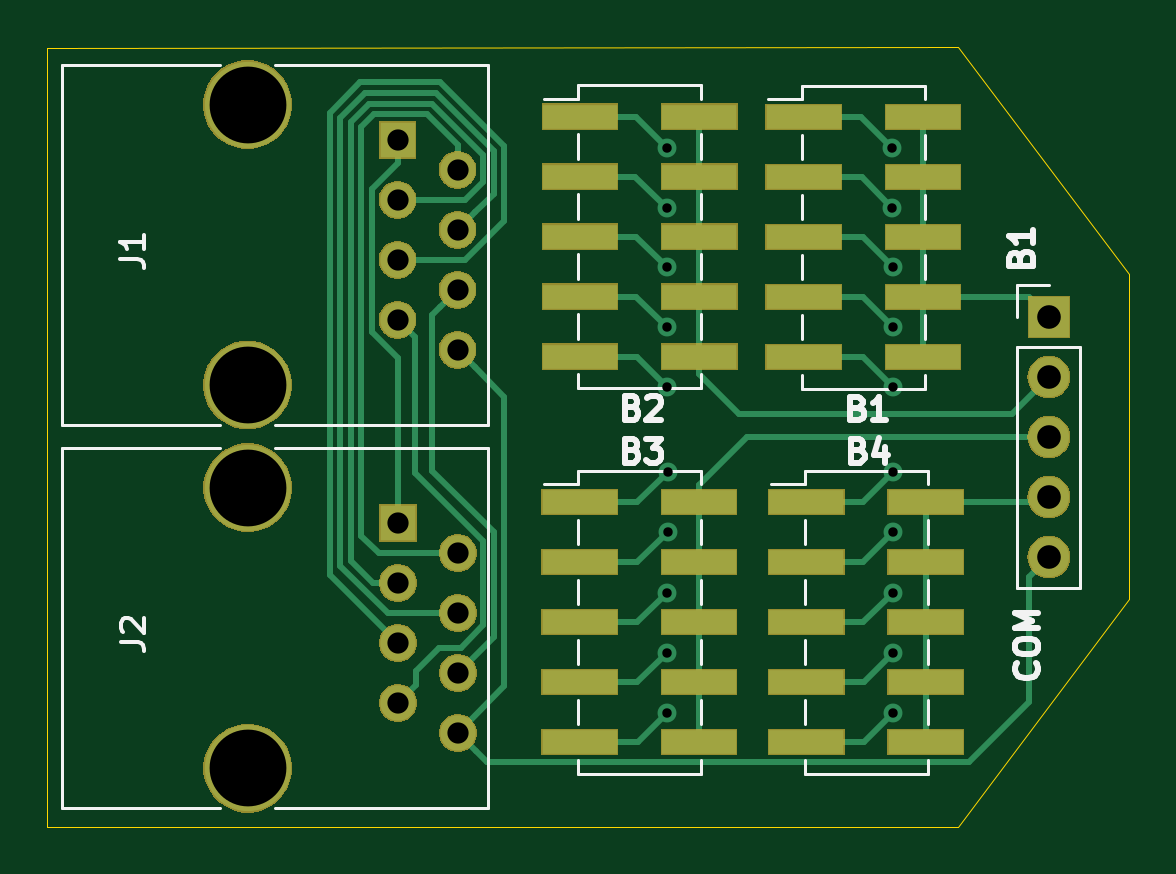
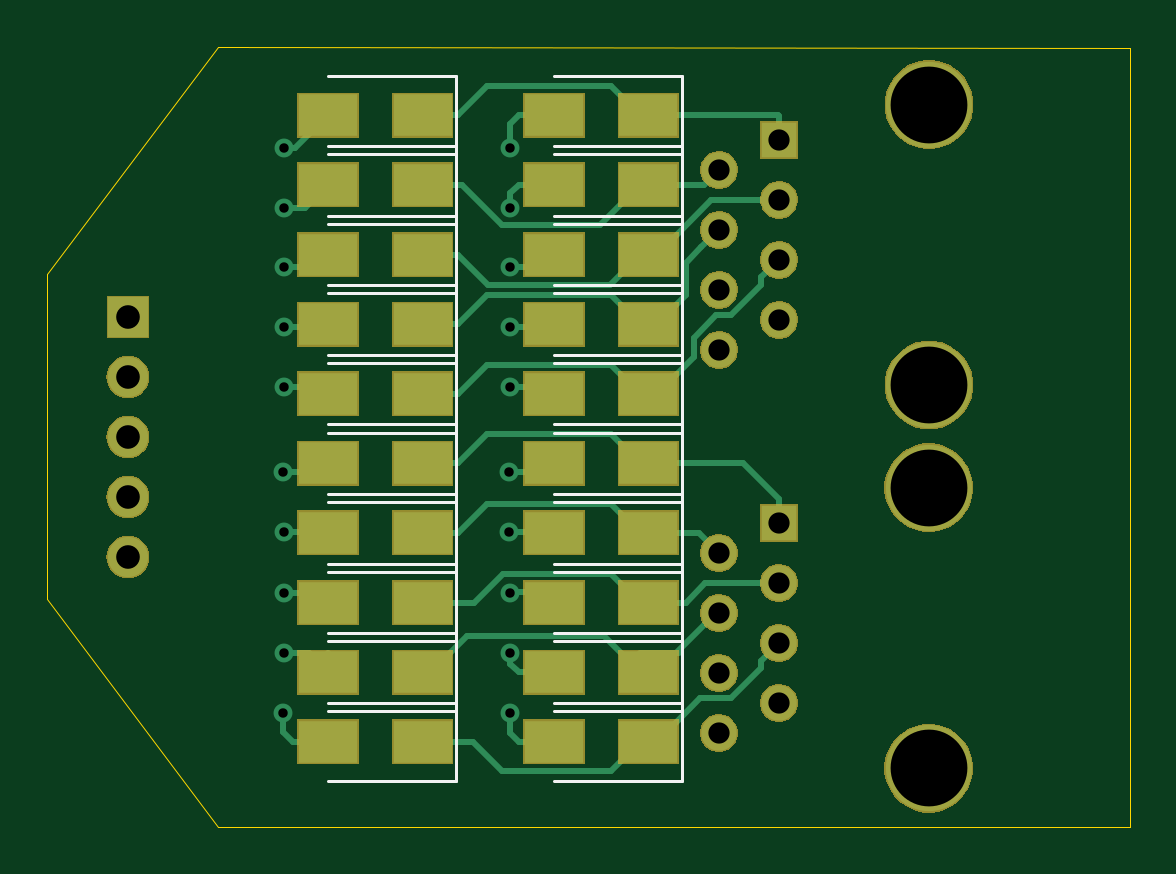
Circuit board: 11 layer files. Board 45.8 x 33.0 mm.
- bottom_copper: VHClick-rev1-B_Cu.gbr (10473 bytes)
- bottom_mask: VHClick-rev1-B_Mask.gbr (32510 bytes)
- paste: VHClick-rev1-B_Paste.gbr (1539 bytes)
- bottom_silk: VHClick-rev1-B_SilkS.gbr (3531 bytes)
- outline: VHClick-rev1-Edge_Cuts.gbr (797 bytes)
- top_copper: VHClick-rev1-F_Cu.gbr (9123 bytes)
- top_mask: VHClick-rev1-F_Mask.gbr (32510 bytes)
- paste: VHClick-rev1-F_Paste.gbr (1539 bytes)
- top_silk: VHClick-rev1-F_SilkS.gbr (9659 bytes)
- drill: VHClick-rev1-NPTH.drl (371 bytes)
- drill: VHClick-rev1-PTH.drl (946 bytes)

=== bottom_copper: VHClick-rev1-B_Cu.gbr (10473 bytes, source omitted) ===
=== bottom_mask: VHClick-rev1-B_Mask.gbr (32510 bytes, source omitted) ===
=== paste: VHClick-rev1-B_Paste.gbr ===
G04 #@! TF.GenerationSoftware,KiCad,Pcbnew,(5.1.4-0-10_14)*
G04 #@! TF.CreationDate,2019-11-29T21:54:42+03:00*
G04 #@! TF.ProjectId,VHClick-rev1,5648436c-6963-46b2-9d72-6576312e6b69,rev?*
G04 #@! TF.SameCoordinates,Original*
G04 #@! TF.FileFunction,Paste,Bot*
G04 #@! TF.FilePolarity,Positive*
%FSLAX46Y46*%
G04 Gerber Fmt 4.6, Leading zero omitted, Abs format (unit mm)*
G04 Created by KiCad (PCBNEW (5.1.4-0-10_14)) date 2019-11-29 21:54:42*
%MOMM*%
%LPD*%
G04 APERTURE LIST*
%ADD10R,2.500000X1.800000*%
G04 APERTURE END LIST*
D10*
X141103100Y-80403700D03*
X137103100Y-80403700D03*
X137103100Y-83350100D03*
X141103100Y-83350100D03*
X141103100Y-86296500D03*
X137103100Y-86296500D03*
X137103100Y-89242900D03*
X141103100Y-89242900D03*
X141103100Y-92189300D03*
X137103100Y-92189300D03*
X127540000Y-80403700D03*
X131540000Y-80403700D03*
X131540000Y-83350100D03*
X127540000Y-83350100D03*
X127540000Y-86296500D03*
X131540000Y-86296500D03*
X131540000Y-89242900D03*
X127540000Y-89242900D03*
X127540000Y-92189300D03*
X131540000Y-92189300D03*
X131540000Y-65671700D03*
X127540000Y-65671700D03*
X127540000Y-68618100D03*
X131540000Y-68618100D03*
X131540000Y-71564500D03*
X127540000Y-71564500D03*
X127540000Y-74510900D03*
X131540000Y-74510900D03*
X131540000Y-77457300D03*
X127540000Y-77457300D03*
X137103100Y-65671700D03*
X141103100Y-65671700D03*
X141103100Y-68618100D03*
X137103100Y-68618100D03*
X137103100Y-71564500D03*
X141103100Y-71564500D03*
X141103100Y-74510900D03*
X137103100Y-74510900D03*
X137103100Y-77457300D03*
X141103100Y-77457300D03*
M02*

=== bottom_silk: VHClick-rev1-B_SilkS.gbr ===
G04 #@! TF.GenerationSoftware,KiCad,Pcbnew,(5.1.4-0-10_14)*
G04 #@! TF.CreationDate,2019-11-29T21:54:42+03:00*
G04 #@! TF.ProjectId,VHClick-rev1,5648436c-6963-46b2-9d72-6576312e6b69,rev?*
G04 #@! TF.SameCoordinates,Original*
G04 #@! TF.FileFunction,Legend,Bot*
G04 #@! TF.FilePolarity,Positive*
%FSLAX46Y46*%
G04 Gerber Fmt 4.6, Leading zero omitted, Abs format (unit mm)*
G04 Created by KiCad (PCBNEW (5.1.4-0-10_14)) date 2019-11-29 21:54:42*
%MOMM*%
%LPD*%
G04 APERTURE LIST*
%ADD10C,0.120000*%
G04 APERTURE END LIST*
D10*
X135703100Y-82053700D02*
X141103100Y-82053700D01*
X135703100Y-78753700D02*
X141103100Y-78753700D01*
X135703100Y-82053700D02*
X135703100Y-78753700D01*
X135703100Y-85000100D02*
X135703100Y-81700100D01*
X135703100Y-81700100D02*
X141103100Y-81700100D01*
X135703100Y-85000100D02*
X141103100Y-85000100D01*
X135703100Y-87946500D02*
X141103100Y-87946500D01*
X135703100Y-84646500D02*
X141103100Y-84646500D01*
X135703100Y-87946500D02*
X135703100Y-84646500D01*
X135703100Y-90892900D02*
X135703100Y-87592900D01*
X135703100Y-87592900D02*
X141103100Y-87592900D01*
X135703100Y-90892900D02*
X141103100Y-90892900D01*
X135703100Y-93839300D02*
X141103100Y-93839300D01*
X135703100Y-90539300D02*
X141103100Y-90539300D01*
X135703100Y-93839300D02*
X135703100Y-90539300D01*
X126140000Y-82053700D02*
X126140000Y-78753700D01*
X126140000Y-78753700D02*
X131540000Y-78753700D01*
X126140000Y-82053700D02*
X131540000Y-82053700D01*
X126140000Y-85000100D02*
X131540000Y-85000100D01*
X126140000Y-81700100D02*
X131540000Y-81700100D01*
X126140000Y-85000100D02*
X126140000Y-81700100D01*
X126140000Y-87946500D02*
X126140000Y-84646500D01*
X126140000Y-84646500D02*
X131540000Y-84646500D01*
X126140000Y-87946500D02*
X131540000Y-87946500D01*
X126140000Y-90892900D02*
X131540000Y-90892900D01*
X126140000Y-87592900D02*
X131540000Y-87592900D01*
X126140000Y-90892900D02*
X126140000Y-87592900D01*
X126140000Y-93839300D02*
X126140000Y-90539300D01*
X126140000Y-90539300D02*
X131540000Y-90539300D01*
X126140000Y-93839300D02*
X131540000Y-93839300D01*
X126140000Y-67321700D02*
X131540000Y-67321700D01*
X126140000Y-64021700D02*
X131540000Y-64021700D01*
X126140000Y-67321700D02*
X126140000Y-64021700D01*
X126140000Y-70268100D02*
X126140000Y-66968100D01*
X126140000Y-66968100D02*
X131540000Y-66968100D01*
X126140000Y-70268100D02*
X131540000Y-70268100D01*
X126140000Y-73214500D02*
X131540000Y-73214500D01*
X126140000Y-69914500D02*
X131540000Y-69914500D01*
X126140000Y-73214500D02*
X126140000Y-69914500D01*
X126140000Y-76160900D02*
X126140000Y-72860900D01*
X126140000Y-72860900D02*
X131540000Y-72860900D01*
X126140000Y-76160900D02*
X131540000Y-76160900D01*
X126140000Y-79107300D02*
X131540000Y-79107300D01*
X126140000Y-75807300D02*
X131540000Y-75807300D01*
X126140000Y-79107300D02*
X126140000Y-75807300D01*
X135703100Y-67321700D02*
X135703100Y-64021700D01*
X135703100Y-64021700D02*
X141103100Y-64021700D01*
X135703100Y-67321700D02*
X141103100Y-67321700D01*
X135703100Y-70268100D02*
X141103100Y-70268100D01*
X135703100Y-66968100D02*
X141103100Y-66968100D01*
X135703100Y-70268100D02*
X135703100Y-66968100D01*
X135703100Y-73214500D02*
X135703100Y-69914500D01*
X135703100Y-69914500D02*
X141103100Y-69914500D01*
X135703100Y-73214500D02*
X141103100Y-73214500D01*
X135703100Y-76160900D02*
X141103100Y-76160900D01*
X135703100Y-72860900D02*
X141103100Y-72860900D01*
X135703100Y-76160900D02*
X135703100Y-72860900D01*
X135703100Y-79107300D02*
X135703100Y-75807300D01*
X135703100Y-75807300D02*
X141103100Y-75807300D01*
X135703100Y-79107300D02*
X141103100Y-79107300D01*
M02*

=== outline: VHClick-rev1-Edge_Cuts.gbr ===
G04 #@! TF.GenerationSoftware,KiCad,Pcbnew,(5.1.4-0-10_14)*
G04 #@! TF.CreationDate,2019-11-29T21:54:42+03:00*
G04 #@! TF.ProjectId,VHClick-rev1,5648436c-6963-46b2-9d72-6576312e6b69,rev?*
G04 #@! TF.SameCoordinates,Original*
G04 #@! TF.FileFunction,Profile,NP*
%FSLAX46Y46*%
G04 Gerber Fmt 4.6, Leading zero omitted, Abs format (unit mm)*
G04 Created by KiCad (PCBNEW (5.1.4-0-10_14)) date 2019-11-29 21:54:42*
%MOMM*%
%LPD*%
G04 APERTURE LIST*
%ADD10C,0.050000*%
G04 APERTURE END LIST*
D10*
X152984200Y-72402700D02*
X145745200Y-62796100D01*
X152984200Y-86131400D02*
X145745200Y-95796100D01*
X107175300Y-95801500D02*
X145745200Y-95796100D01*
X152984200Y-86131400D02*
X152984200Y-72402700D01*
X107175300Y-62801500D02*
X145745200Y-62796100D01*
X107175300Y-95801500D02*
X107175300Y-62801500D01*
M02*

=== top_copper: VHClick-rev1-F_Cu.gbr (9123 bytes, source omitted) ===
=== top_mask: VHClick-rev1-F_Mask.gbr (32510 bytes, source omitted) ===
=== paste: VHClick-rev1-F_Paste.gbr ===
G04 #@! TF.GenerationSoftware,KiCad,Pcbnew,(5.1.4-0-10_14)*
G04 #@! TF.CreationDate,2019-11-29T21:54:42+03:00*
G04 #@! TF.ProjectId,VHClick-rev1,5648436c-6963-46b2-9d72-6576312e6b69,rev?*
G04 #@! TF.SameCoordinates,Original*
G04 #@! TF.FileFunction,Paste,Top*
G04 #@! TF.FilePolarity,Positive*
%FSLAX46Y46*%
G04 Gerber Fmt 4.6, Leading zero omitted, Abs format (unit mm)*
G04 Created by KiCad (PCBNEW (5.1.4-0-10_14)) date 2019-11-29 21:54:42*
%MOMM*%
%LPD*%
G04 APERTURE LIST*
%ADD10R,3.150000X1.000000*%
G04 APERTURE END LIST*
D10*
X144371300Y-92214700D03*
X139321300Y-92214700D03*
X144371300Y-89674700D03*
X139321300Y-89674700D03*
X144371300Y-87134700D03*
X139321300Y-87134700D03*
X144371300Y-84594700D03*
X139321300Y-84594700D03*
X144371300Y-82054700D03*
X139321300Y-82054700D03*
X129720100Y-82059700D03*
X134770100Y-82059700D03*
X129720100Y-84599700D03*
X134770100Y-84599700D03*
X129720100Y-87139700D03*
X134770100Y-87139700D03*
X129720100Y-89679700D03*
X134770100Y-89679700D03*
X129720100Y-92219700D03*
X134770100Y-92219700D03*
X134782800Y-75882500D03*
X129732800Y-75882500D03*
X134782800Y-73342500D03*
X129732800Y-73342500D03*
X134782800Y-70802500D03*
X129732800Y-70802500D03*
X134782800Y-68262500D03*
X129732800Y-68262500D03*
X134782800Y-65722500D03*
X129732800Y-65722500D03*
X139207000Y-65747900D03*
X144257000Y-65747900D03*
X139207000Y-68287900D03*
X144257000Y-68287900D03*
X139207000Y-70827900D03*
X144257000Y-70827900D03*
X139207000Y-73367900D03*
X144257000Y-73367900D03*
X139207000Y-75907900D03*
X144257000Y-75907900D03*
M02*

=== top_silk: VHClick-rev1-F_SilkS.gbr (9659 bytes, source omitted) ===
=== drill: VHClick-rev1-NPTH.drl ===
M48
; DRILL file {KiCad (5.1.4-0-10_14)} date 2019 November 29, Friday 21:53:28
; FORMAT={-:-/ absolute / inch / decimal}
; #@! TF.CreationDate,2019-11-29T21:53:28+03:00
; #@! TF.GenerationSoftware,Kicad,Pcbnew,(5.1.4-0-10_14)
; #@! TF.FileFunction,NonPlated,1,2,NPTH
FMAT,2
INCH
T1C0.1280
%
G90
G05
T1
X4.554Y-3.2063
X4.554Y-3.6737
X4.5535Y-2.5676
X4.5535Y-3.035
T0
M30

=== drill: VHClick-rev1-PTH.drl ===
M48
; DRILL file {KiCad (5.1.4-0-10_14)} date 2019 November 29, Friday 21:53:28
; FORMAT={-:-/ absolute / inch / decimal}
; #@! TF.CreationDate,2019-11-29T21:53:28+03:00
; #@! TF.GenerationSoftware,Kicad,Pcbnew,(5.1.4-0-10_14)
; #@! TF.FileFunction,Plated,1,2,PTH
FMAT,2
INCH
T1C0.0157
T2C0.0354
T3C0.0394
%
G90
G05
T1
X5.252Y-2.7395
X5.252Y-3.482
X5.2525Y-2.6395
X5.2525Y-2.839
X5.2525Y-2.9385
X5.2525Y-3.038
X5.2525Y-3.381
X5.2525Y-3.582
X5.2535Y-3.1795
X5.2535Y-3.28
X5.628Y-2.64
X5.628Y-2.7395
X5.6285Y-3.038
X5.629Y-2.8385
X5.6295Y-2.9385
X5.6295Y-3.2805
X5.6295Y-3.381
X5.6295Y-3.4815
X5.63Y-3.1795
X5.63Y-3.582
T2
X4.804Y-3.265
X4.804Y-3.365
X4.804Y-3.465
X4.804Y-3.565
X4.904Y-3.315
X4.904Y-3.415
X4.904Y-3.515
X4.904Y-3.615
X4.8035Y-2.6263
X4.8035Y-2.7263
X4.8035Y-2.8263
X4.8035Y-2.9263
X4.9035Y-2.6763
X4.9035Y-2.7763
X4.9035Y-2.8763
X4.9035Y-2.9763
T3
X5.889Y-2.9215
X5.889Y-3.0215
X5.889Y-3.1215
X5.889Y-3.2215
X5.889Y-3.3215
T0
M30

